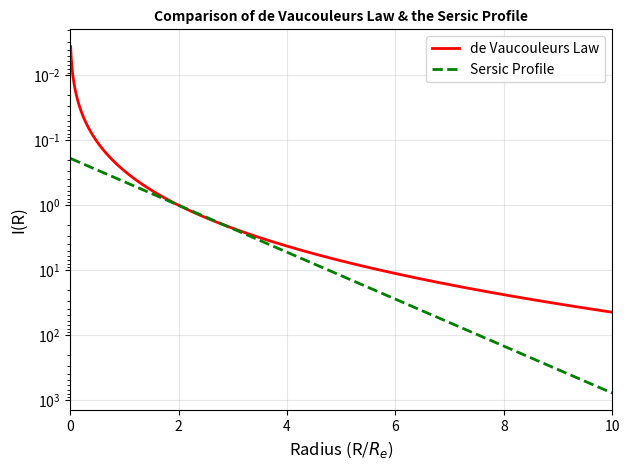

Write the Python code that produced this figure.
#!/usr/bin/env python3
# -*- coding: utf-8 -*-
"""
Created on Mon Mar 23 20:21:15 2026

@author: aidandombrosky
"""
import numpy as np
import matplotlib.pyplot as plt

#Defining some things:
I_0 = 1
R_e = 2

r = np.linspace(0.01, 10, 2000)

#de Vaucouleurs (crazy French I'll abbreviate as deV) Law below:
n_deV = 4           #Sersic index of 4 for deV
b_deV = 2*n_deV - (1/3)

I_deV = np.exp((b_deV) * ((r/R_e)**(1/n_deV) - 1))
    
#Sersic formula (for the radial trend) below:
n_S = 1             #Sersic index of 1 for deV
b_S = 2*n_S - (1/3)

I_S = np.exp((b_S) * ((r/R_e)**(1/n_S) - 1))

#Plotting 'er up:
plt.plot(r, I_deV, 'r', linewidth=2, label='de Vaucouleurs Law')
plt.plot(r, I_S, 'g--', linewidth=2, label='Sersic Profile')

#"Pimping the plot" - Juan Merlo:
plt.xlabel('Radius (R/$R_e$)', fontsize=12)
plt.ylabel('I(R)', fontsize=12)

plt.title('Comparison of de Vaucouleurs Law & the Sersic Profile', fontsize=10, fontweight='bold')
plt.legend(fontsize=10) 

plt.grid(True, alpha=0.3)

plt.xlim(0,10)
plt.gca().invert_yaxis()
plt.yscale('log')

plt.tight_layout()
plt.show()
